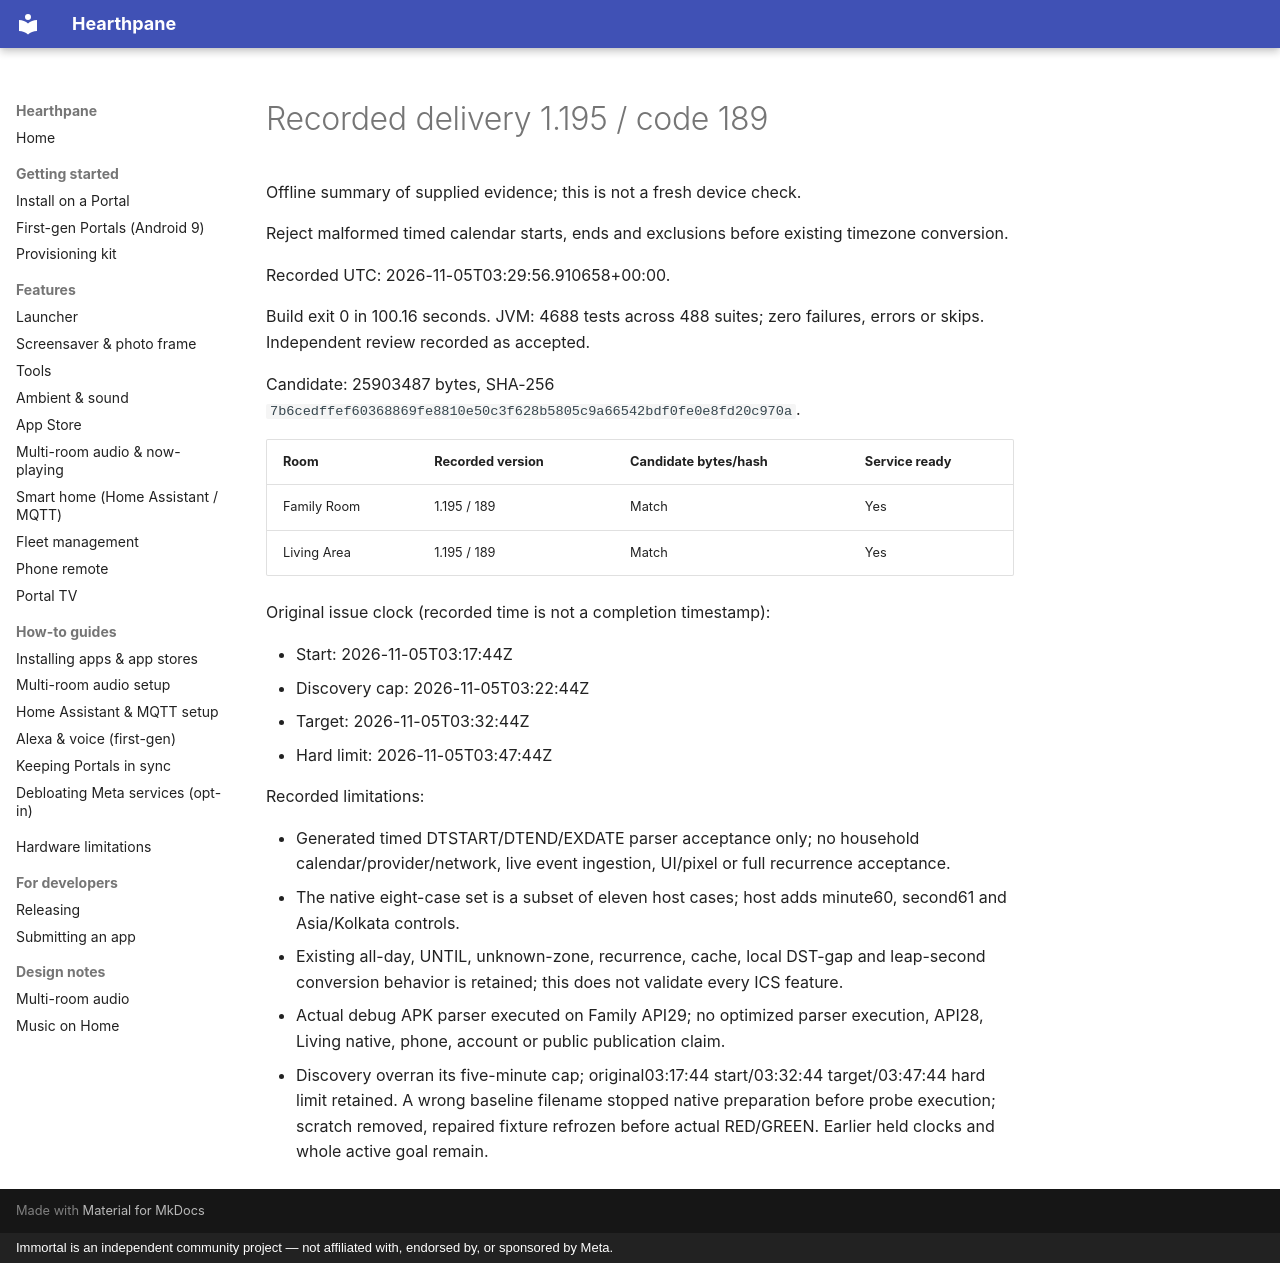

repository: rlchandani/portal-prime · page: portal-delivery-summary-1.195/index.html · generator: mkdocs · copyright: Immortal is an independent community project — not affiliated with, endorsed by, or sponsored by Meta.

# Recorded delivery 1.195 / code 189

Offline summary of supplied evidence; this is not a fresh device check.

Reject malformed timed calendar starts, ends and exclusions before existing timezone conversion.

Recorded UTC: 2026-11-05T03:29:56.910658\+00:00.

Build exit 0 in 100.16 seconds. JVM: 4688 tests across 488 suites; zero failures, errors or skips. Independent review recorded as accepted.

Candidate: 25903487 bytes, SHA-256 `7b6cedffef60368869fe8810e50c3f628b5805c9a66542bdf0fe0e8fd20c970a`.

| Room | Recorded version | Candidate bytes/hash | Service ready |
| --- | --- | --- | --- |
| Family Room | 1.195 / 189 | Match | Yes |
| Living Area | 1.195 / 189 | Match | Yes |

Original issue clock (recorded time is not a completion timestamp):

- Start: 2026-11-05T03:17:44Z
- Discovery cap: 2026-11-05T03:22:44Z
- Target: 2026-11-05T03:32:44Z
- Hard limit: 2026-11-05T03:47:44Z

Recorded limitations:

- Generated timed DTSTART/DTEND/EXDATE parser acceptance only; no household calendar/provider/network, live event ingestion, UI/pixel or full recurrence acceptance.
- The native eight-case set is a subset of eleven host cases; host adds minute60, second61 and Asia/Kolkata controls.
- Existing all-day, UNTIL, unknown-zone, recurrence, cache, local DST-gap and leap-second conversion behavior is retained; this does not validate every ICS feature.
- Actual debug APK parser executed on Family API29; no optimized parser execution, API28, Living native, phone, account or public publication claim.
- Discovery overran its five-minute cap; original03:17:44 start/03:32:44 target/03:47:44 hard limit retained. A wrong baseline filename stopped native preparation before probe execution; scratch removed, repaired fixture refrozen before actual RED/GREEN. Earlier held clocks and whole active goal remain.
